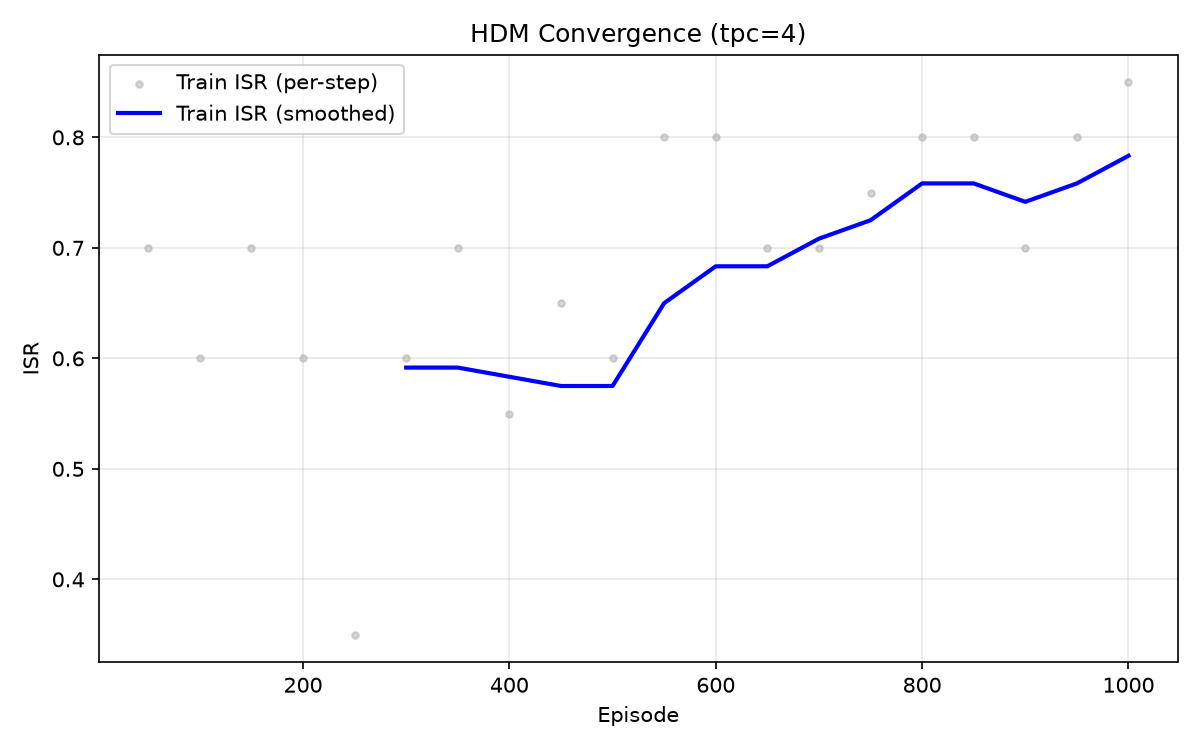

The data file committed next to this chart (first rows):
episode, train_cscqi, train_isr, critic_loss, actor_loss
50, 1.016, 0.700, 0.0289, -0.4216
100, 0.8818, 0.600, 0.0845, -0.6966
150, 1.207, 0.700, 0.0179, -0.9805
200, 0.7006, 0.600, 0.0390, -1.051
250, 0.2358, 0.350, 0.4536, -1.001
300, 0.6859, 0.600, 0.0415, -0.9730
350, 0.9463, 0.700, 0.0264, -0.9251
400, 0.6736, 0.550, 0.0303, -1.024
450, 0.9304, 0.650, 0.0282, -1.231
500, 1.032, 0.600, 0.0294, -1.696
550, 1.392, 0.800, 0.0246, -2.185
600, 1.454, 0.800, 0.0307, -2.517
650, 1.285, 0.700, 0.0147, -2.649
700, 1.287, 0.700, 0.0232, -2.719
750, 1.371, 0.750, 0.0165, -2.768
800, 1.364, 0.800, 0.0152, -2.756
850, 1.316, 0.800, 0.0171, -2.963
900, 1.298, 0.700, 0.0156, -2.988
950, 1.468, 0.800, 0.0172, -2.951
1000, 1.534, 0.850, 0.0117, -2.958
